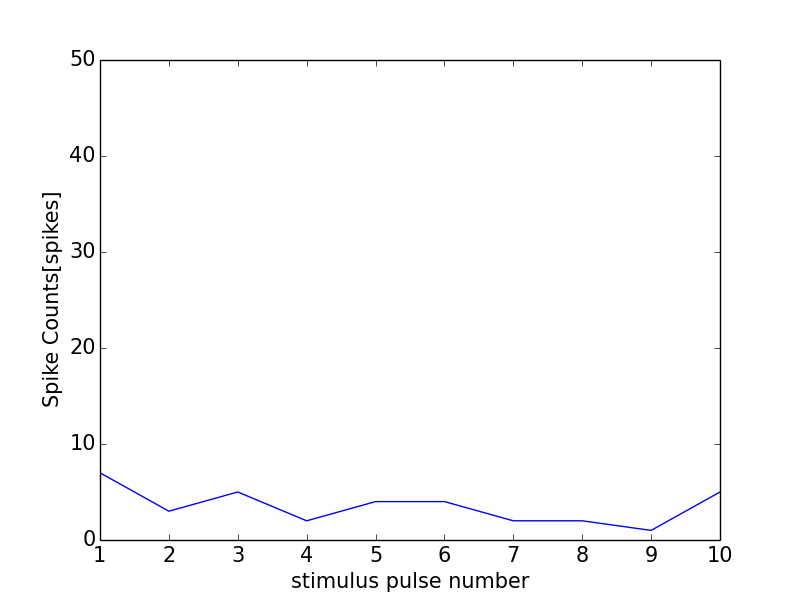

The data file committed next to this chart (first rows):
0, 0.0
0, 0
1, 7
2, 3
3, 5
4, 2
5, 4
6, 4
7, 2
8, 2
9, 1
10, 5
11, 0
